Run: headless pygame with SDL's dummy video driver; simulated clock (each Clock.tick advances the game by its frame time, no real sleeping); random seed 0; keys injected as events and as key.get_pressed() state; no mouse input.
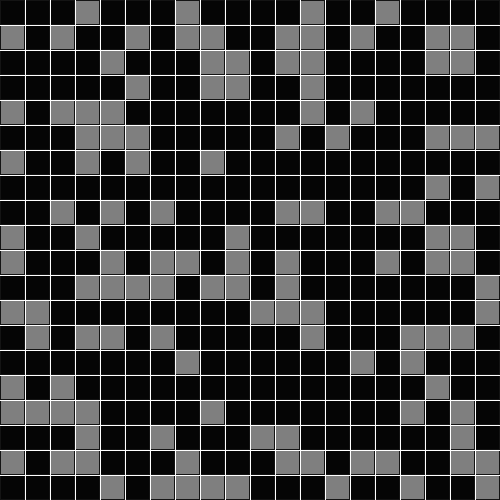
Frame 1 of 4 · flips 1–60 · no input
Frame 2 of 4 · flips 61–180 · tapped SPACE, RETURN · held RIGHT (→), D · screen unchanged from frame 1, image omitted
Frame 3 of 4 · flips 181–300 · held DOWN (↓), S · screen unchanged from frame 2, image omitted
Frame 4 of 4 · flips 301–420 · held LEFT (←), A, UP (↑), W · screen unchanged from frame 3, image omitted

The pygame program that drew these frames:

import random
from typing import NamedTuple

import pygame
from enum import Enum


class Cell(str, Enum):
    EMPTY = " "
    BLOCKED = "X"
    START = "S"
    GOAL = "G"
    PATH = "*"


class Location(NamedTuple):
    row: int
    col: int


class Cube:
    rows = 20
    width = 500

    def __init__(
        self,
        pos: Location,
        color: tuple = (255, 0, 0),
    ):
        self.pos = pos
        self.color = color

    def draw(self, surface):
        length = self.width // self.rows

        pygame.draw.rect(
            surface,
            self.color,
            (self.pos.row * length + 1, self.pos.col * length + 1, length - 2, length - 2),
        )


class Maze:
    ...


def generate_maze(size: (int, int), sparseness: float = 0.3) -> list:
    rows, cols = size

    grid = [[Cube(Location(c, r), color=(5, 5, 5)) for c in range(cols)] for r in range(rows)]
    for row in range(rows):
        for col in range(cols):
            if random.uniform(0, 1.0) < sparseness:
                grid[row][col].color = (127, 127, 127)

    return grid


# def manhattan_distance(goal: MazeLocation) -> Callable[[MazeLocation], float]:
#     def distance(ml: MazeLocation) -> float:
#         xdist: int = abs(ml.column - goal.column)
#         ydist: int = abs(ml.row - goal.row)
#         return xdist + ydist
#
#     return distance

def draw_grid(surface, size: (int, int), rows: int) -> None:
    """
    Draw a generic grid based on the length/rows passed in.

    :param surface: Pygame screen
    :param size: defines the width/height of the screen
    :param rows: the number of divisions that will make up the rows/cols
    :return: None
    """

    width, height = size

    gap_w = width // rows
    gap_h = height // rows
    x, y = 0, 0
    for _ in range(rows):
        x += gap_w
        y += gap_h
        pygame.draw.line(surface, (255, 255, 255), (x, 0), (x, height))
        pygame.draw.line(surface, (255, 255, 255), (0, y), (width, y))


def main():

    size = (500, 500)
    background_colour = (20, 20, 20)

    # instantiate the rendering object (surface), BG colour, and title
    screen = pygame.display.set_mode(size)
    screen.fill(background_colour)
    pygame.display.set_caption("Maze Game")

    # Create initial board
    draw_grid(screen, size, 20)

    # Need a clock to control the tick's per second
    clock = pygame.time.Clock()
    walls = generate_maze(size, sparseness=0.32)

    # Setup the one time background
    draw_grid(screen, size, 20)

    # Setup the randomized walls
    for r in walls:
        for c in r:
            c.draw(screen)

    # Game Loop
    running = True
    while running:
        for event in pygame.event.get():
            if event.type == pygame.QUIT:
                running = False

        clock.tick(30)  # 30 would be real time - slower < 30 > faster

        # clear and redraw entire grid (seems inefficient).
        # screen.fill(background_colour)

        pygame.display.update()


if __name__ == "__main__":
    main()
